The GitHub repository FieldRoboticsLab/Dataset-for-Indoor-Surface-Classification contains a labelled image folder "Dataset" with 2 categories: carpet, wood. Examples follow, each with its label.

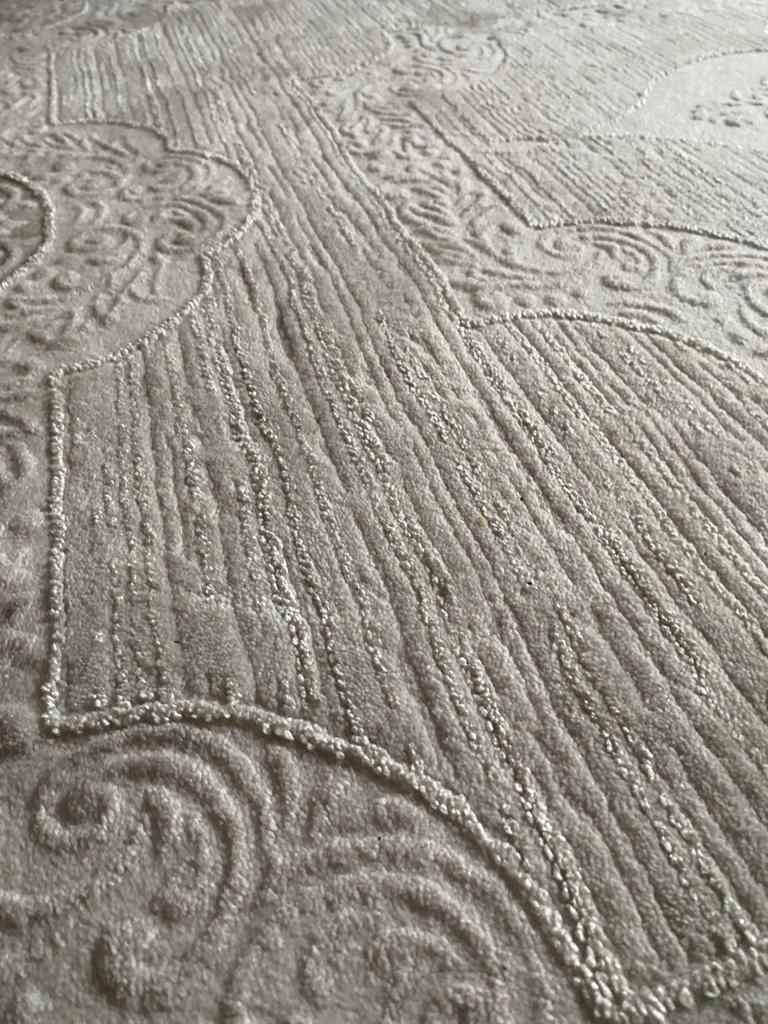
Label: carpet

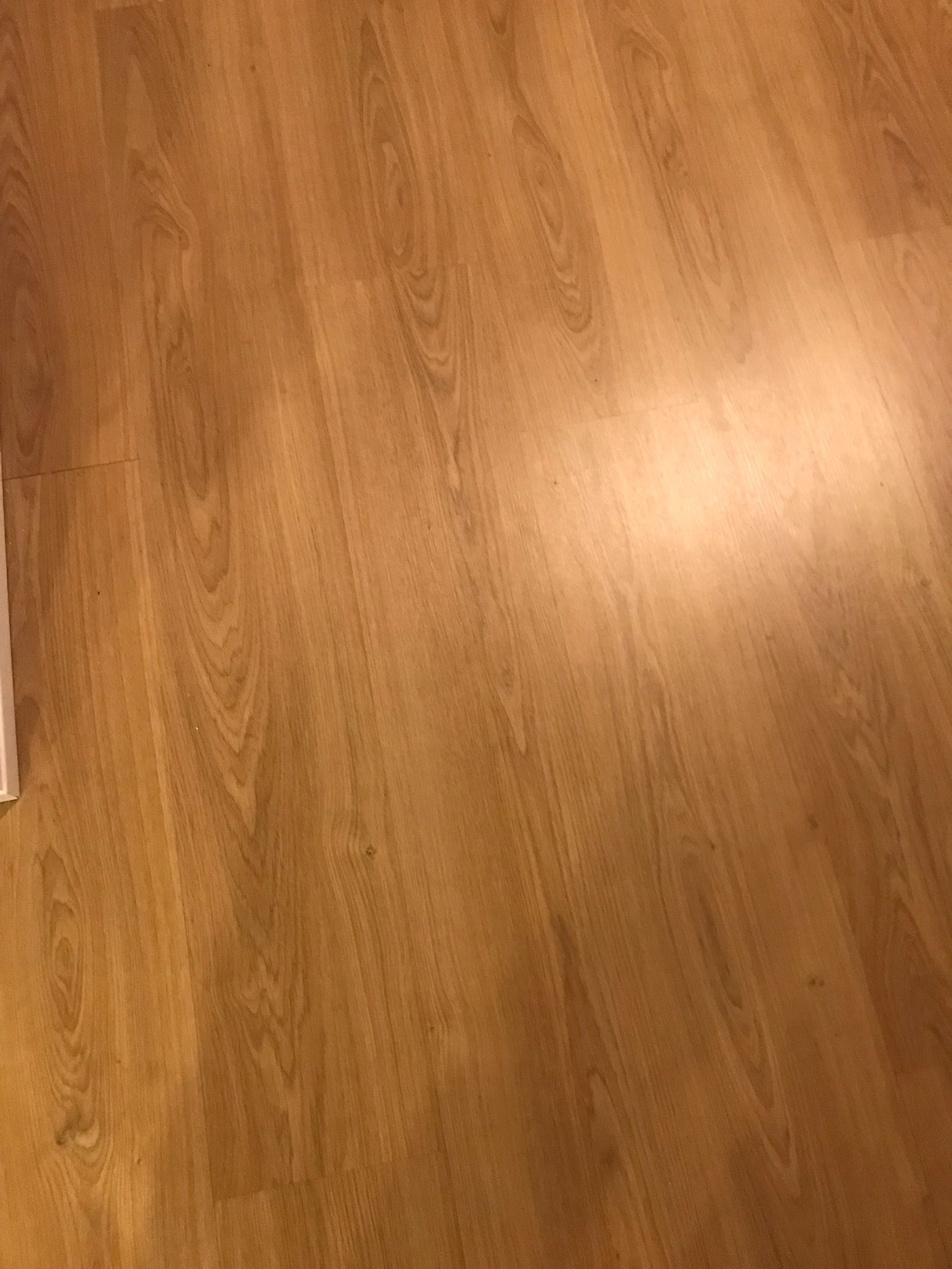
Label: wood

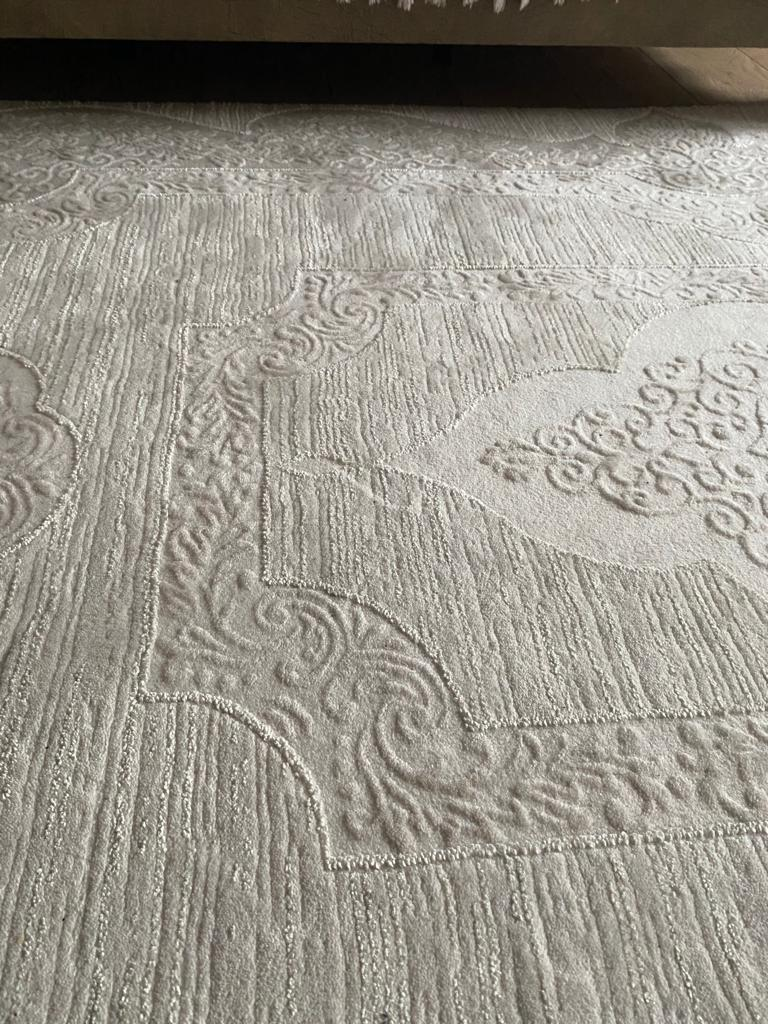
Label: carpet

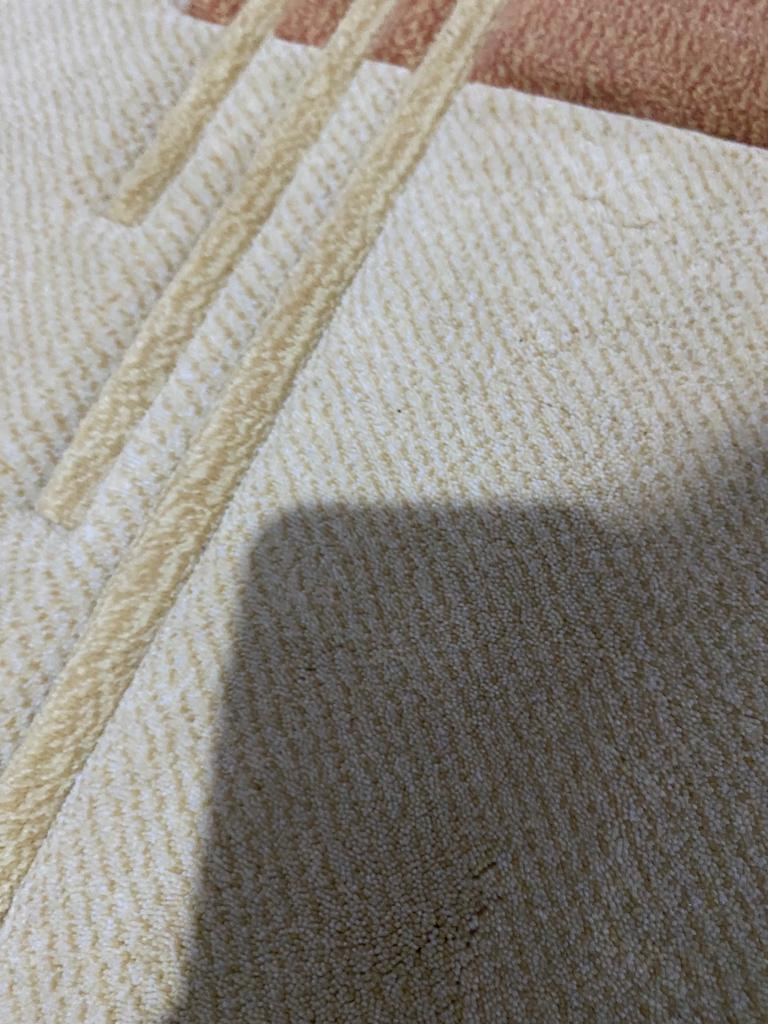
Label: carpet

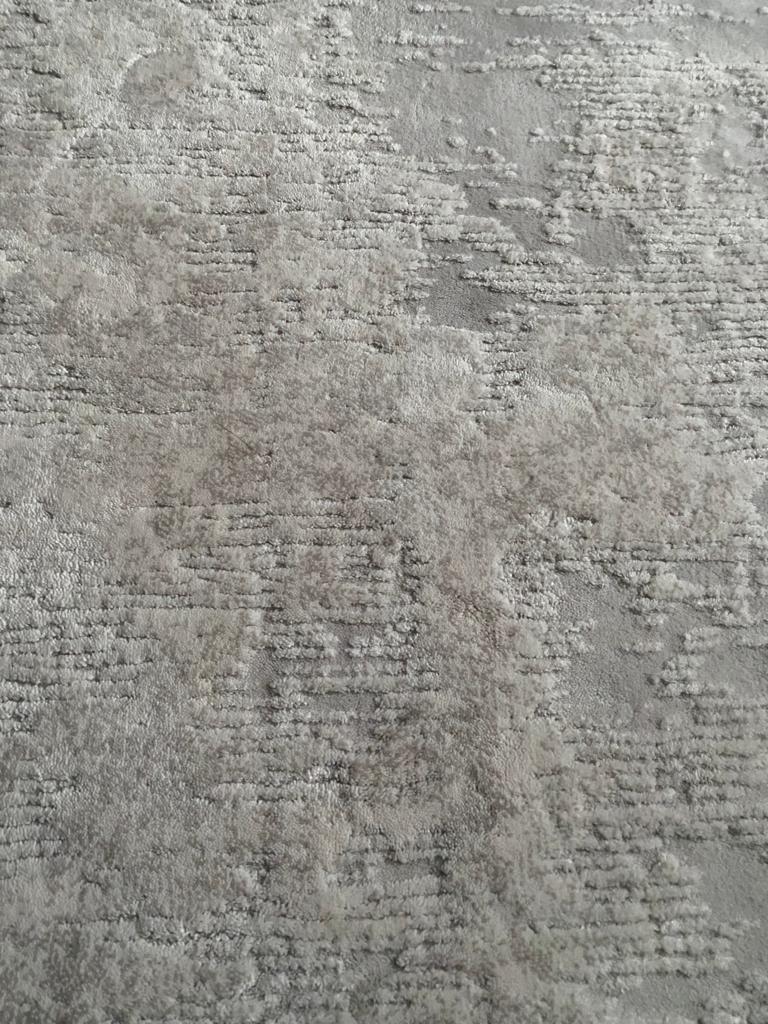
Label: carpet

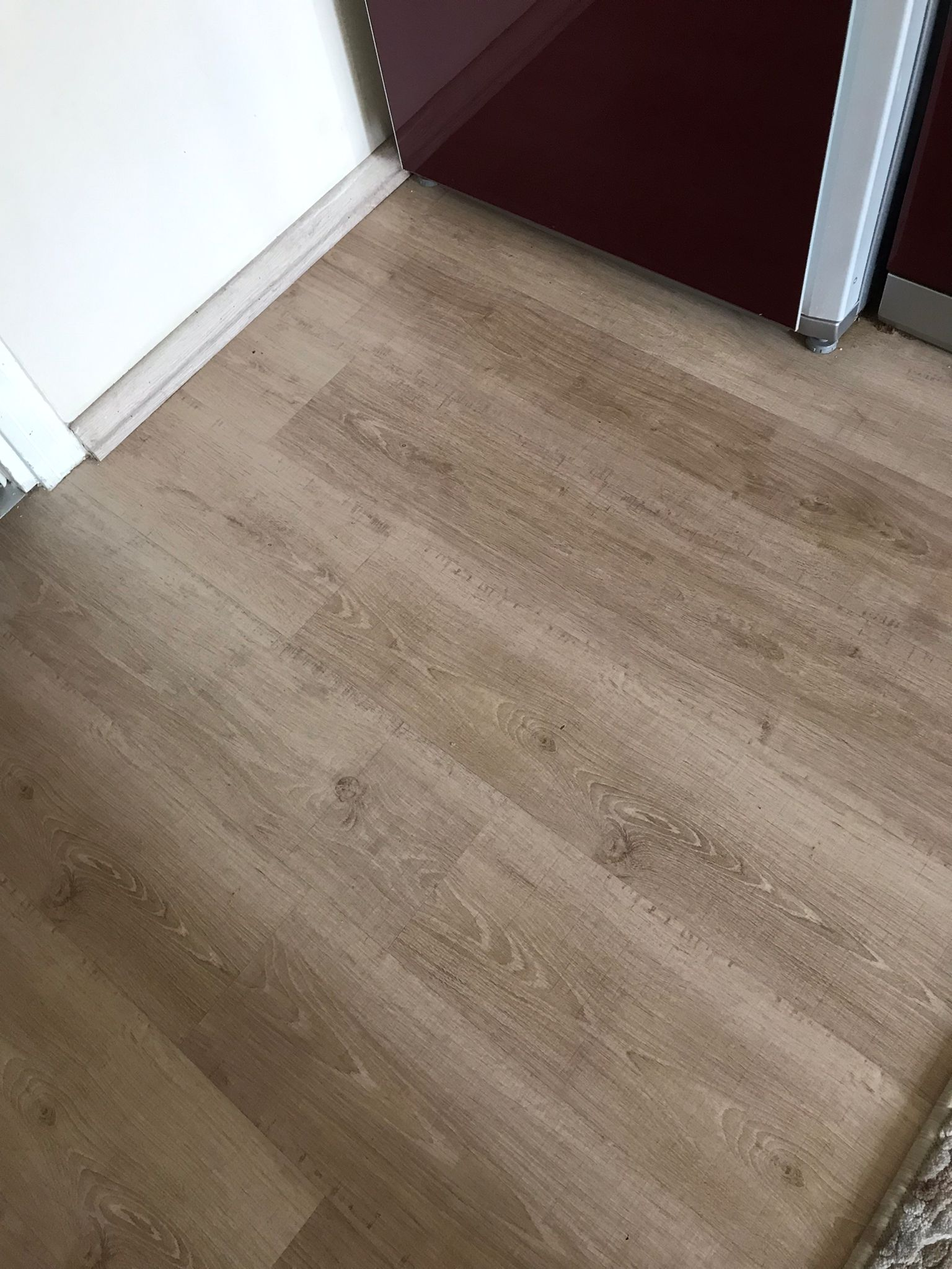
Label: wood
